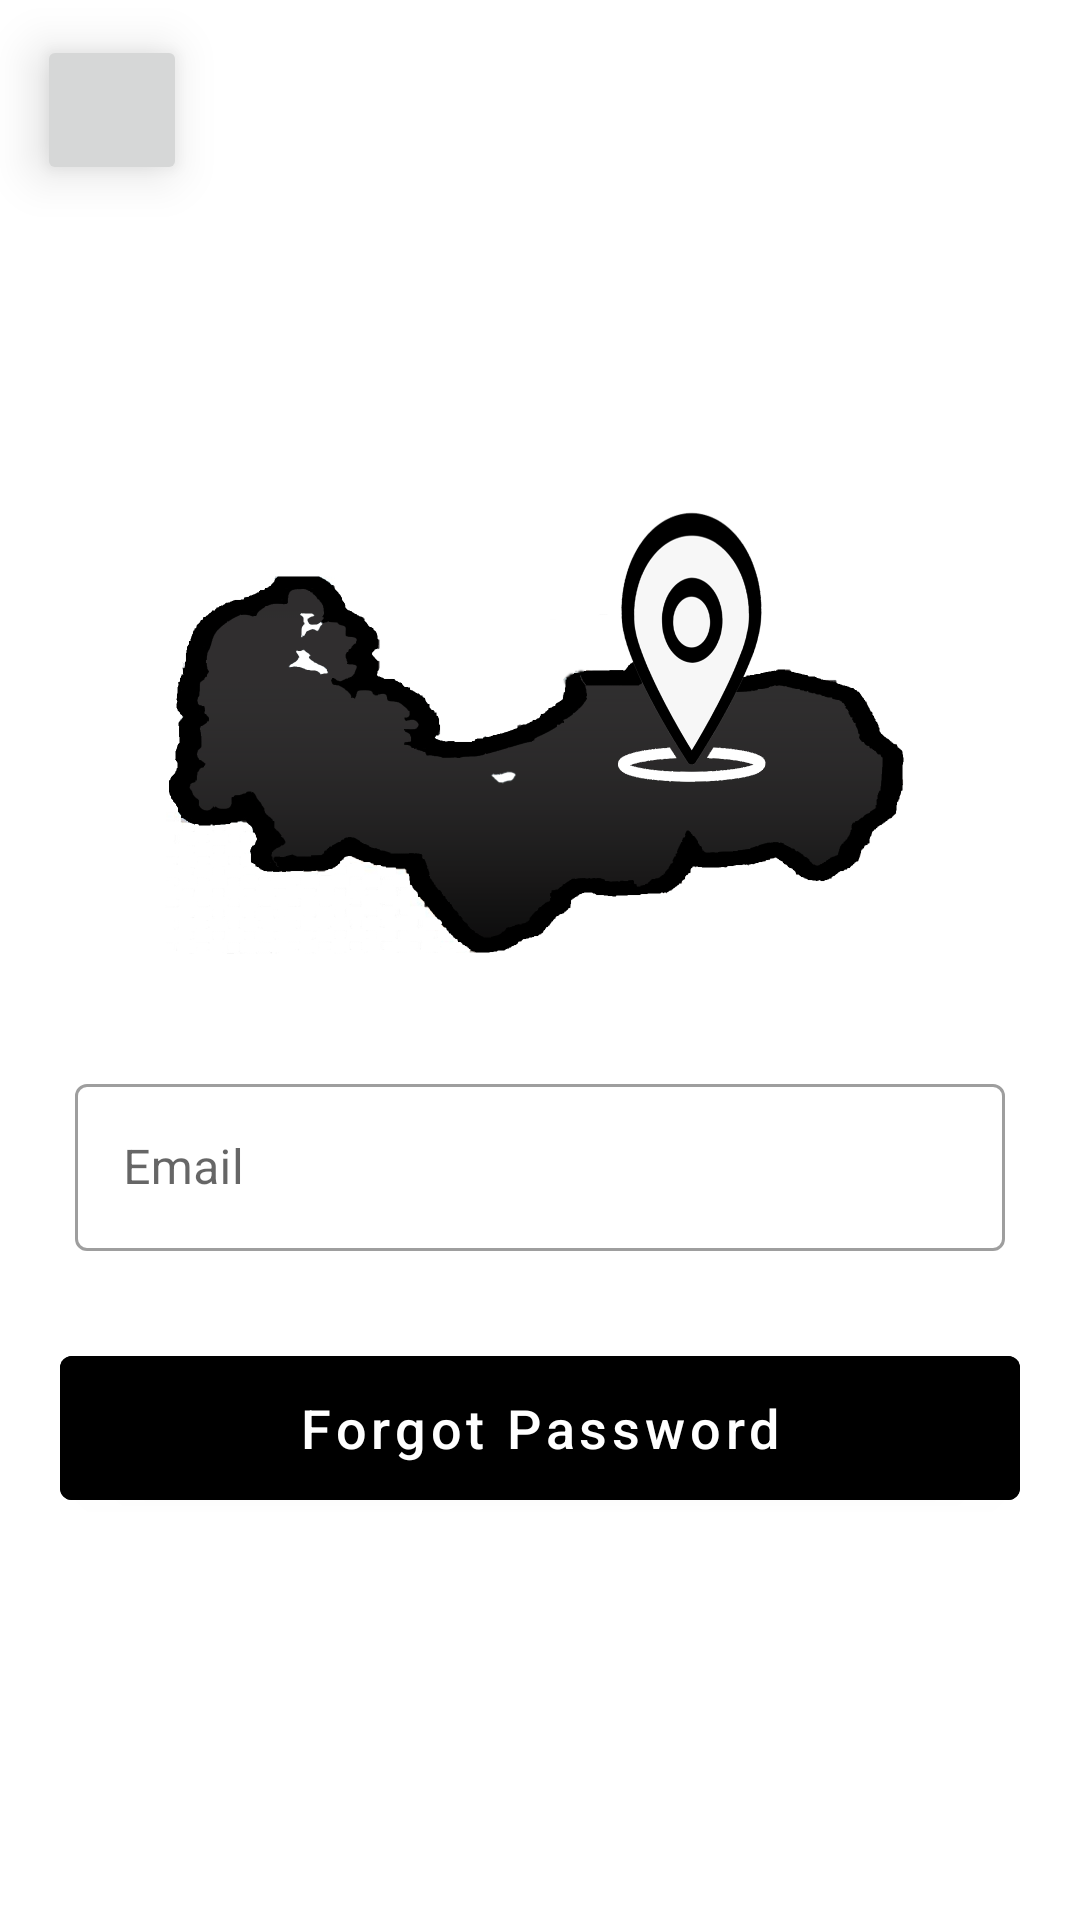

Here is an Android app screen rendered from its layout file. Give the layout XML and the strings, colors and styles it references.
<!-- AndroidManifest.xml: application theme Theme.Pangtour -->
<!-- res/layout/activity_forgot_password.xml -->
<?xml version="1.0" encoding="utf-8"?>
<androidx.constraintlayout.widget.ConstraintLayout xmlns:android="http://schemas.android.com/apk/res/android"
    xmlns:app="http://schemas.android.com/apk/res-auto"
    xmlns:tools="http://schemas.android.com/tools"
    android:layout_width="match_parent"
    android:layout_height="match_parent"
    tools:context="com.pangtourPangasinan.pangtour.ForgotPassword">

    <ImageButton
        android:id="@+id/backButton"
        android:layout_width="50dp"
        android:layout_height="50dp"
        android:elevation="10dp"
        app:layout_constraintBottom_toBottomOf="parent"
        app:layout_constraintEnd_toEndOf="parent"
        app:layout_constraintStart_toStartOf="parent"
        app:layout_constraintTop_toTopOf="parent"
        app:layout_constraintVertical_bias=".02"
        app:layout_constraintHorizontal_bias=".04"
        app:srcCompat="@drawable/ic_baseline_backspace_24" />

    <ImageView
        android:id="@+id/logoBanner"
        android:layout_width="match_parent"
        android:layout_height="180dp"
        android:layout_marginHorizontal="20dp"
        app:layout_constraintBottom_toBottomOf="parent"
        app:layout_constraintEnd_toEndOf="parent"
        app:layout_constraintStart_toStartOf="parent"
        app:layout_constraintTop_toTopOf="parent"
        app:layout_constraintVertical_bias=".35"
        app:srcCompat="@drawable/bg_pangtour" />


    <com.google.android.material.textfield.TextInputLayout
        style="@style/Widget.MaterialComponents.TextInputLayout.OutlinedBox"
        android:id="@+id/emailInputLayout"
        android:layout_width="match_parent"
        android:layout_height="wrap_content"
        android:hint="Email"
        android:padding="5dp"
        android:textColor="@color/black"
        android:layout_marginHorizontal="20dp"
        android:layout_marginTop="10dp"
        android:textColorHighlight="@color/cardview_dark_background"
        app:layout_constraintEnd_toEndOf="parent"
        app:layout_constraintStart_toStartOf="parent"
        app:layout_constraintTop_toBottomOf="@+id/logoBanner">

        <com.google.android.material.textfield.TextInputEditText
            android:id="@+id/email"
            android:layout_width="match_parent"
            android:layout_height="wrap_content"
            android:inputType="textEmailAddress" />

    </com.google.android.material.textfield.TextInputLayout>



    <com.google.android.material.button.MaterialButton
        android:id="@+id/resetPassword"
        android:layout_width="match_parent"
        android:layout_height="60dp"
        android:layout_marginTop="24dp"
        android:layout_marginHorizontal="20dp"
        android:backgroundTint="@color/black"
        android:textSize="18sp"
        android:textAllCaps="false"
        android:text="Forgot Password"
        style="@style/Widget.MaterialComponents.Button"
        android:textColor="#ffffff"
        app:layout_constraintEnd_toEndOf="parent"
        app:layout_constraintStart_toStartOf="parent"
        app:layout_constraintTop_toBottomOf="@+id/emailInputLayout" />

    <ProgressBar
        android:id="@+id/progressBar"
        android:layout_width="wrap_content"
        android:layout_height="wrap_content"
        android:layout_centerInParent="true"
        android:visibility="gone"
        app:layout_constraintBottom_toBottomOf="parent"
        app:layout_constraintEnd_toEndOf="parent"
        app:layout_constraintStart_toStartOf="parent"
        app:layout_constraintTop_toTopOf="parent"
        tools:ignore="MissingConstraints" />

</androidx.constraintlayout.widget.ConstraintLayout>
<!-- resources referenced by this layout -->
<resources>
  <color name="black">#FF000000</color>
  <!-- drawable bg_pangtour: png bitmap (drawable, 127110 bytes) -->
  <style name="Theme.Pangtour" parent="Theme.MaterialComponents.DayNight.NoActionBar">
          
          <item name="colorPrimary">@color/black</item>
          <item name="colorPrimaryVariant">@color/black</item>
          <item name="colorOnPrimary">@color/white</item>
          
          <item name="colorSecondary">#000000</item>
          <item name="colorSecondaryVariant">@color/teal_700</item>
          <item name="colorOnSecondary">@color/white</item>
          
          <item name="android:statusBarColor" tools:targetApi="l">?attr/colorPrimaryVariant</item>
          
  
      </style>
  <color name="white">#FFFFFFFF</color>
  <color name="teal_700">#FF018786</color>
</resources>
